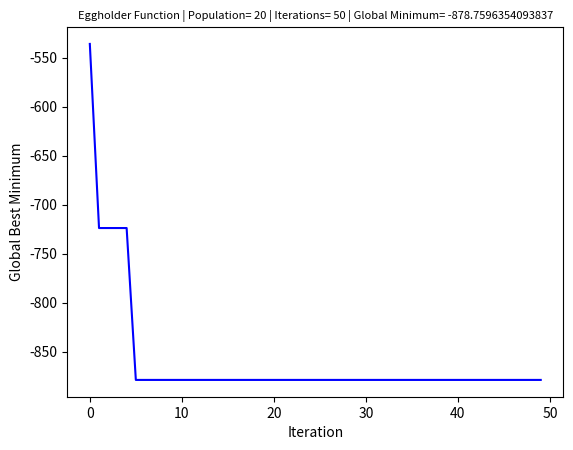
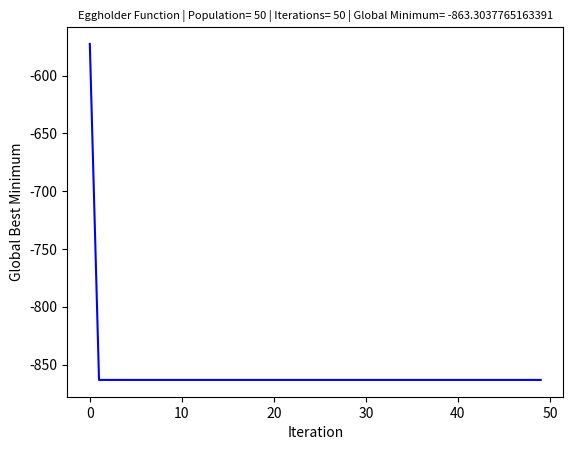
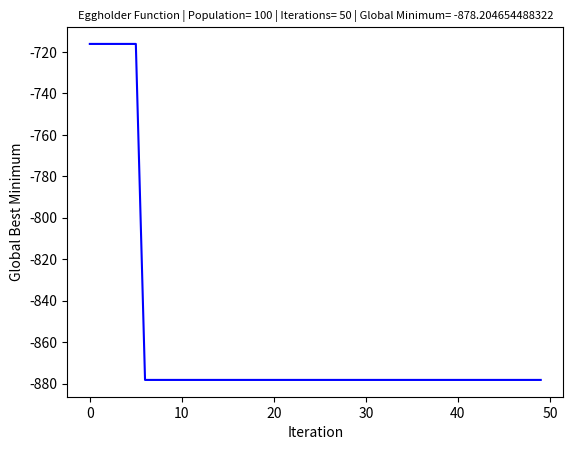
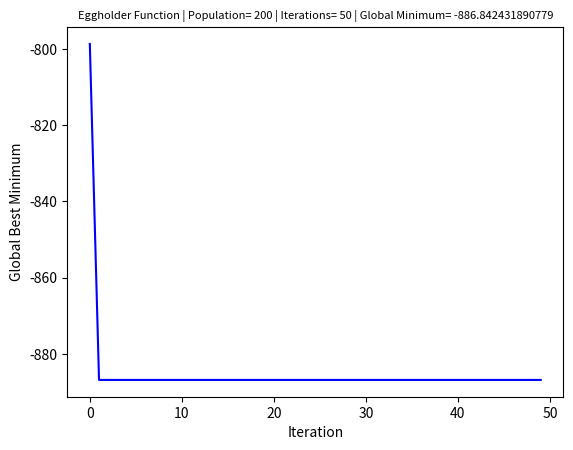
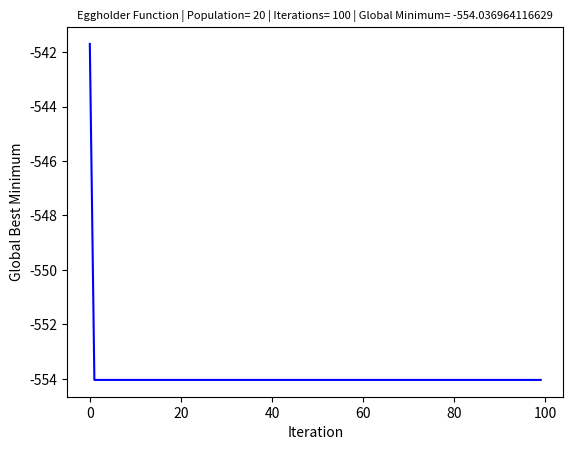
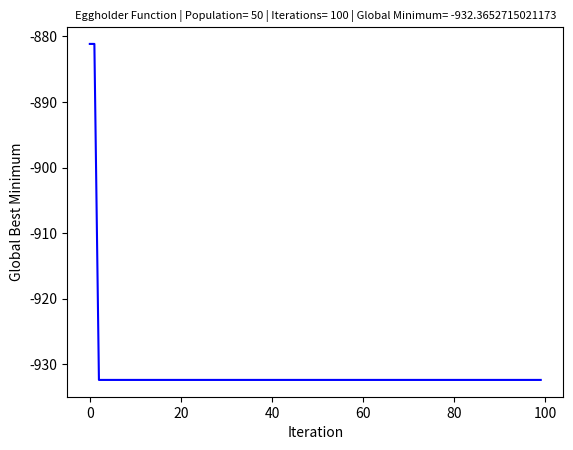
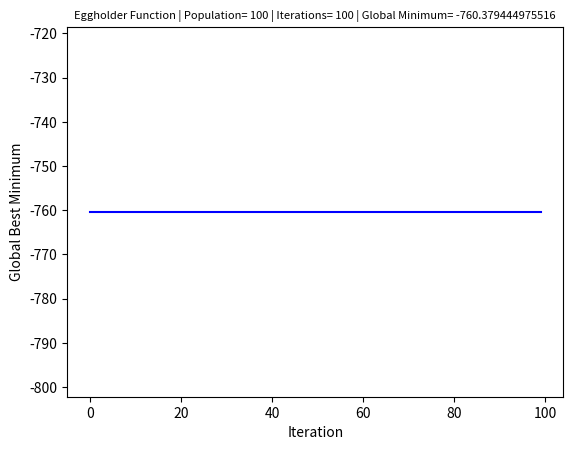
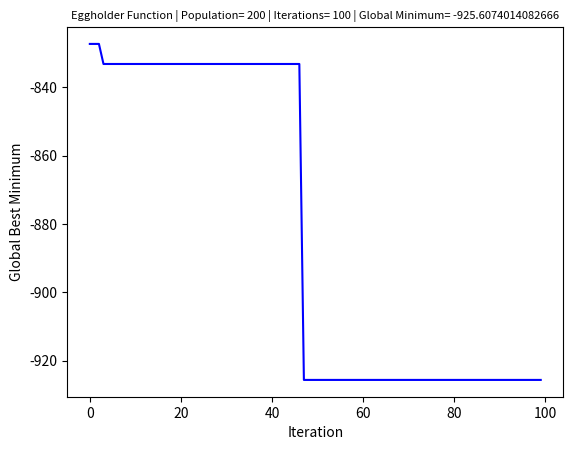
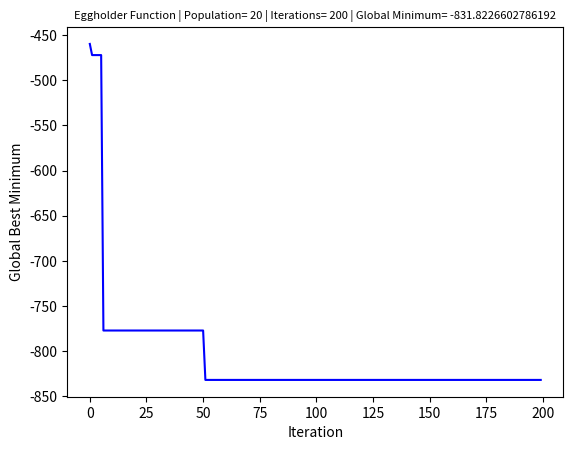
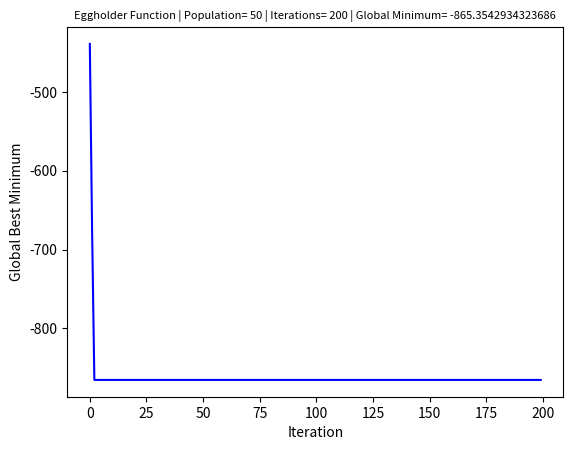
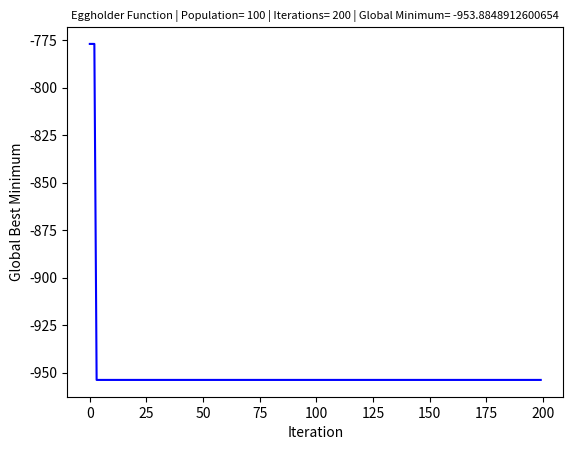
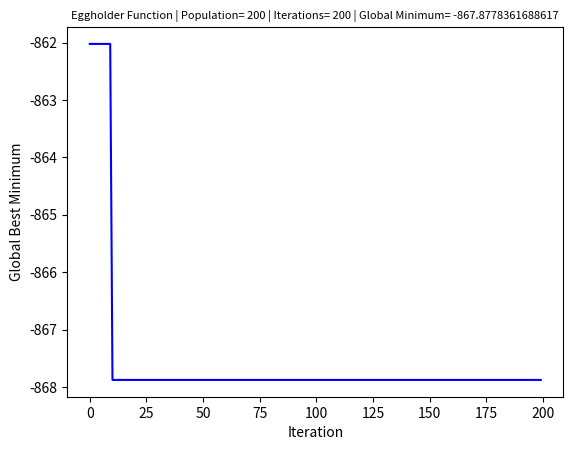

Source code (Python) for these figures, in order:
import matplotlib.pyplot as plt
import random
import numpy as np


def eggholder_function(k):
    """The eggholder_function function."""
    x=k[0]
    y=k[1]
    return -(y + 47) * np.sin(np.sqrt(abs(x / 2 + (y + 47)))) - x * np.sin(np.sqrt(abs(x - (y + 47))))


particle_size_set=[20,50,100,200]
iteration_set=[50,100,200]

c1=2
c2=2 # crossover probability c1+c2=4
k=0.5

for iterations in iteration_set:
    for particle_size in particle_size_set:
        f=random.uniform(-2,2)# (between -2 to 2)
        
        particles=np.random.uniform(-512, 512, (particle_size, 2))
        global_best_arr = []
        global_best=particles[np.argmin(eggholder_function(particles))]

        local_best = list(particles)

        
        for i in range(iterations):
            new_particles=[]
            for i in range(particle_size):
                temp=0
                # print(i)

                while(temp<20):
                    #Step1: generate velocity
                    velocity=[]
                    r1=random.random()
                    r2=random.random()

                    velocity.append(particles[i][0]+c1*(r1)*(local_best[i][0]-particles[i][0])+c2*(r2)*(global_best[0]-particles[i][0]))
                    velocity.append(particles[i][1]+c1*(r1)*(local_best[i][1]-particles[i][1])+c2*(r2)*(global_best[1]-particles[i][1]))

                    #Step2: Generate new particle
                    new_particle=[]
                    new_particle.append(particles[i][0]+velocity[0])
                    new_particle.append(particles[i][1]+velocity[1])
                    # print(r1,r2,velocity,new_particle)
                    if(-512<=new_particle[0] and new_particle[0]<=512 and -512<=new_particle[1] and new_particle[1]<=512):
                        new_particles.append(particles[i]+velocity)
                        if(eggholder_function(local_best[i])>eggholder_function(new_particles[i])):
                            local_best[i]=new_particles[i]

                        if(eggholder_function(global_best)>eggholder_function(new_particles[i])):
                            global_best=new_particles[i]
                        
                        break
                    temp+=1
                if(temp>=20):
                    new_particles.append(particles[i])


            global_best_arr.append(global_best)

            particles=list(new_particles)

        # print(global_best_arr)
        x=np.arange(0, iterations)
        plt.plot(x,np.array([eggholder_function(x) for x in global_best_arr]),color='blue', linestyle='-', label="Global Minimum")
        plt.xlabel("Iteration")
        plt.ylabel("Global Best Minimum")
        plt.title('Eggholder Function | Population= '+str(particle_size)+' | Iterations= '+str(iterations)+' | Global Minimum= '+str(eggholder_function(global_best)),fontsize=8)
        plt.savefig("Eggholder Function-Population"+str(particle_size)+"_Iterations_"+str(iterations)+".png",dpi=500)
        plt.clf()
